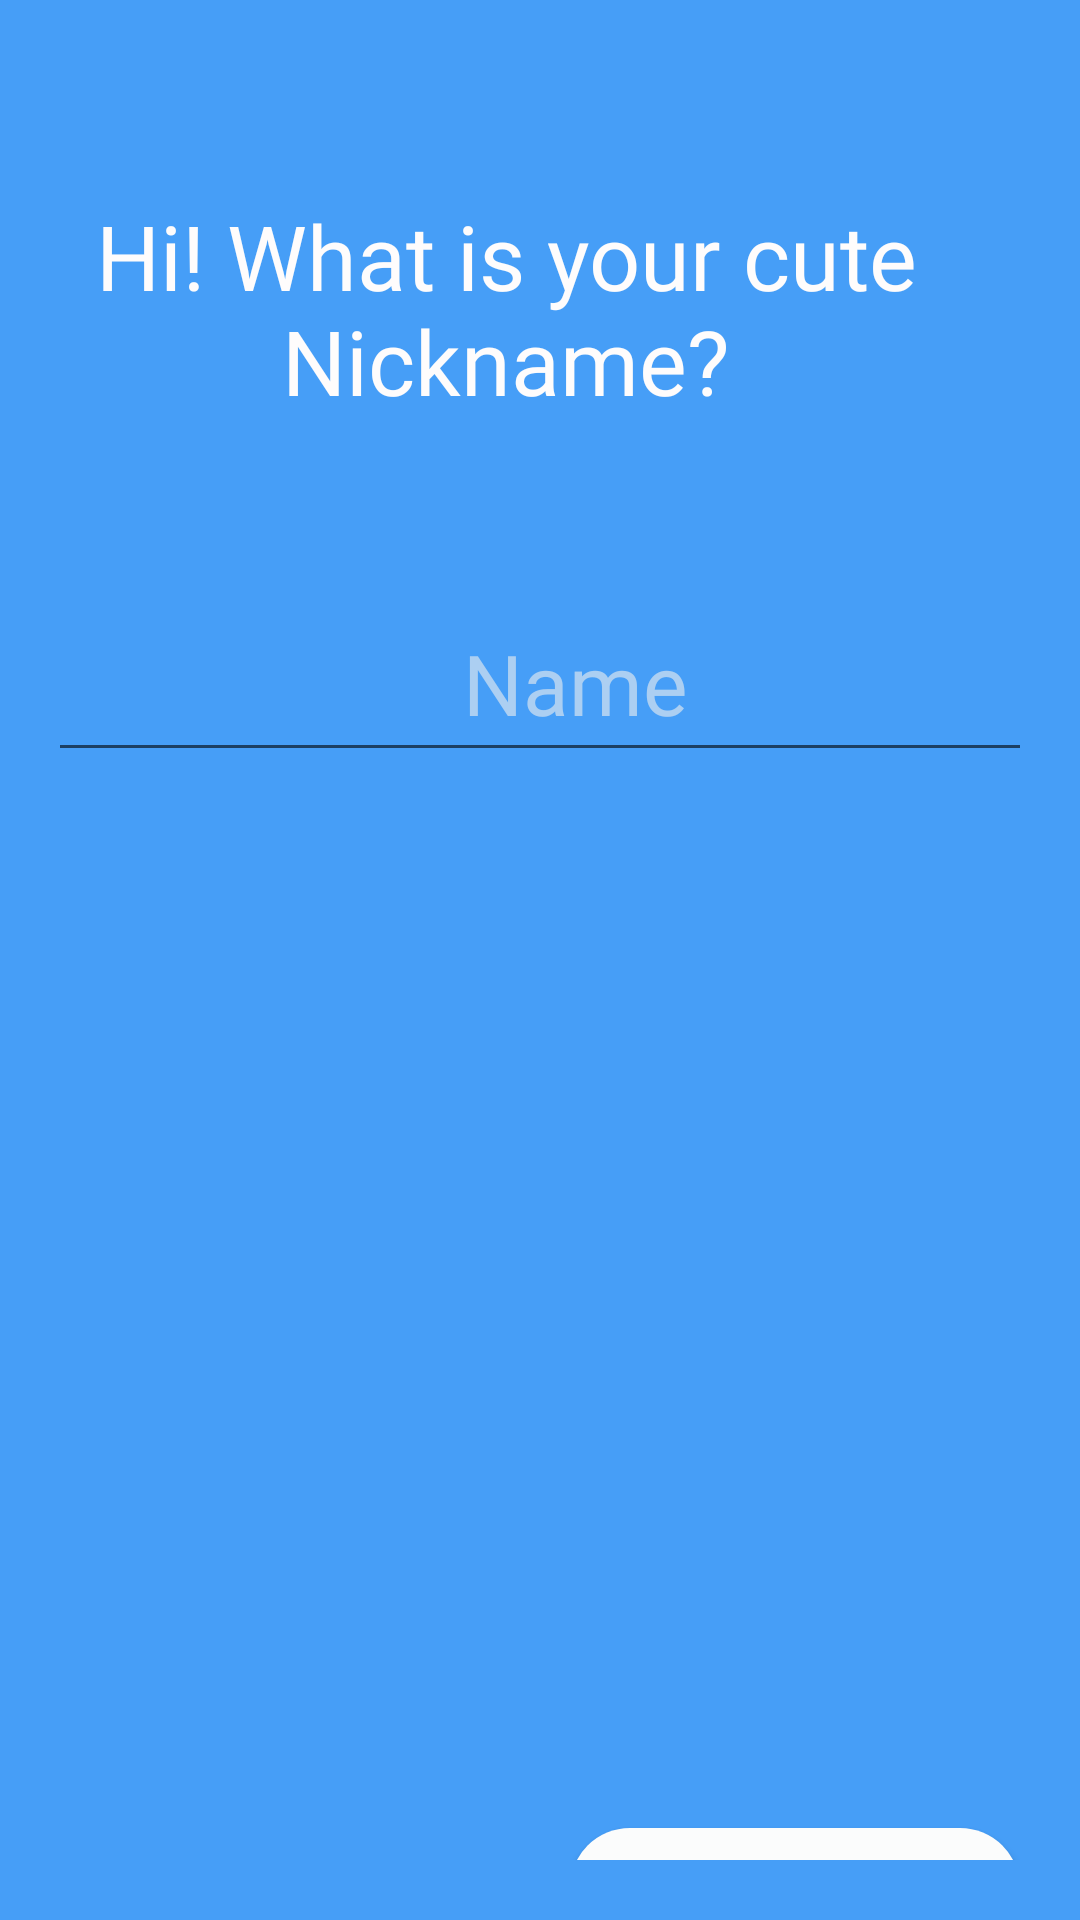

Layout XML and referenced resources for this Android screen:
<!-- AndroidManifest.xml: application theme Theme.Musing -->
<!-- res/layout/activity_name_screen.xml -->
<?xml version="1.0" encoding="utf-8"?>
<androidx.constraintlayout.widget.ConstraintLayout xmlns:android="http://schemas.android.com/apk/res/android"
    xmlns:app="http://schemas.android.com/apk/res-auto"
    xmlns:tools="http://schemas.android.com/tools"
    android:layout_width="match_parent"
    android:layout_height="match_parent"
    android:background="@color/teal_200"
    android:padding="20dp">

    <TextView
        android:id="@+id/textView3"
        android:layout_width="394dp"
        android:layout_height="93dp"
        android:fontFamily="@font/fredoka"
        android:text="@string/nickname_string"
        android:textAlignment="center"
        android:textColor="#FEFCFC"
        android:textSize="30sp"
        app:layout_constraintBottom_toBottomOf="parent"
        app:layout_constraintEnd_toEndOf="parent"
        app:layout_constraintHorizontal_bias="0.659"
        app:layout_constraintStart_toStartOf="parent"
        app:layout_constraintTop_toTopOf="parent"
        app:layout_constraintVertical_bias="0.089" />

    <EditText
        android:id="@+id/edit_text_name"
        android:layout_width="354dp"
        android:layout_height="62dp"
        android:ems="10"
        android:fontFamily="@font/fredoka"
        android:hint="@string/name"
        android:inputType="textPersonName"
        android:textAlignment="center"
        android:textColor="#FBF9F9"
        android:textColorHint="#ACCFF2"
        android:textSize="28sp"
        app:layout_constraintBottom_toBottomOf="parent"
        app:layout_constraintEnd_toEndOf="parent"
        app:layout_constraintHorizontal_bias="0.175"
        app:layout_constraintStart_toStartOf="parent"
        app:layout_constraintTop_toBottomOf="@+id/textView3"
        app:layout_constraintVertical_bias="0.093" />

    <Button
        android:id="@+id/saveBtn"
        android:layout_width="wrap_content"
        android:layout_height="wrap_content"
        android:layout_marginTop="352dp"
        android:background="@drawable/btn_back"
        android:elevation="8dp"
        android:text="@string/signup"
        android:textColor="@color/teal_200"
        android:textStyle="bold"
        android:transitionName="transition_login_btn"
        app:backgroundTint="#FBFCFC"
        app:layout_constraintEnd_toEndOf="parent"
        app:layout_constraintHorizontal_bias="1.0"
        app:layout_constraintStart_toStartOf="parent"
        app:layout_constraintTop_toBottomOf="@+id/edit_text_name" />

</androidx.constraintlayout.widget.ConstraintLayout>
<!-- resources referenced by this layout -->
<resources>
  <color name="teal_200">#469EF7</color>
  <!-- drawable btn_back (drawable) -->
  <?xml version="1.0" encoding="utf-8"?>
  <shape xmlns:android="http://schemas.android.com/apk/res/android">
  <solid android:color="#FCFCFC"/>
      <size android:height="30dp" android:width="150dp"/>
      <corners android:radius="20dp"/>
  </shape>
  <string name="name">Name</string>
  <string name="nickname_string">Hi! What is your cute Nickname?</string>
  <string name="signup">SignUp</string>
  <style name="Theme.Musing" parent="Theme.MaterialComponents.DayNight.NoActionBar">
          
          <item name="colorPrimary">@color/teal_200</item>
          <item name="colorPrimaryVariant">@color/teal_200</item>
          <item name="colorOnPrimary">@color/white</item>
          
          <item name="colorSecondary">@color/teal_200</item>
          <item name="colorSecondaryVariant">@color/teal_700</item>
          <item name="colorOnSecondary">@color/white</item>
          
          <item name="android:statusBarColor" tools:targetApi="l">?attr/colorPrimaryVariant</item>
          
      </style>
  <color name="white">#FFFFFFFF</color>
  <color name="teal_700">#469EF7</color>
</resources>
